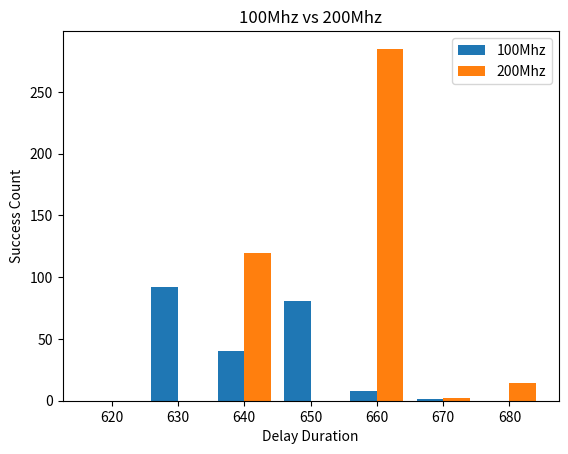

Write the Python code that produced this figure.
import numpy as np  
import matplotlib.pyplot as plt  
  
x = [620, 630, 640, 650, 660, 670, 680]

# Success Count
y_100Mhz = [0, 92, 40, 81, 8, 1, 0]
z_200Mhz = [0, 0, 120, 0, 285, 2, 14]
  
X_axis = np.arange(len(x)) 
  
plt.bar(X_axis - 0.2, y_100Mhz, 0.4, label = '100Mhz') 
plt.bar(X_axis + 0.2, z_200Mhz, 0.4, label = '200Mhz') 
  
plt.xticks(X_axis, x) 
plt.xlabel("Delay Duration") 
plt.ylabel("Success Count") 
plt.title("100Mhz vs 200Mhz") 
plt.legend() 
plt.show() 